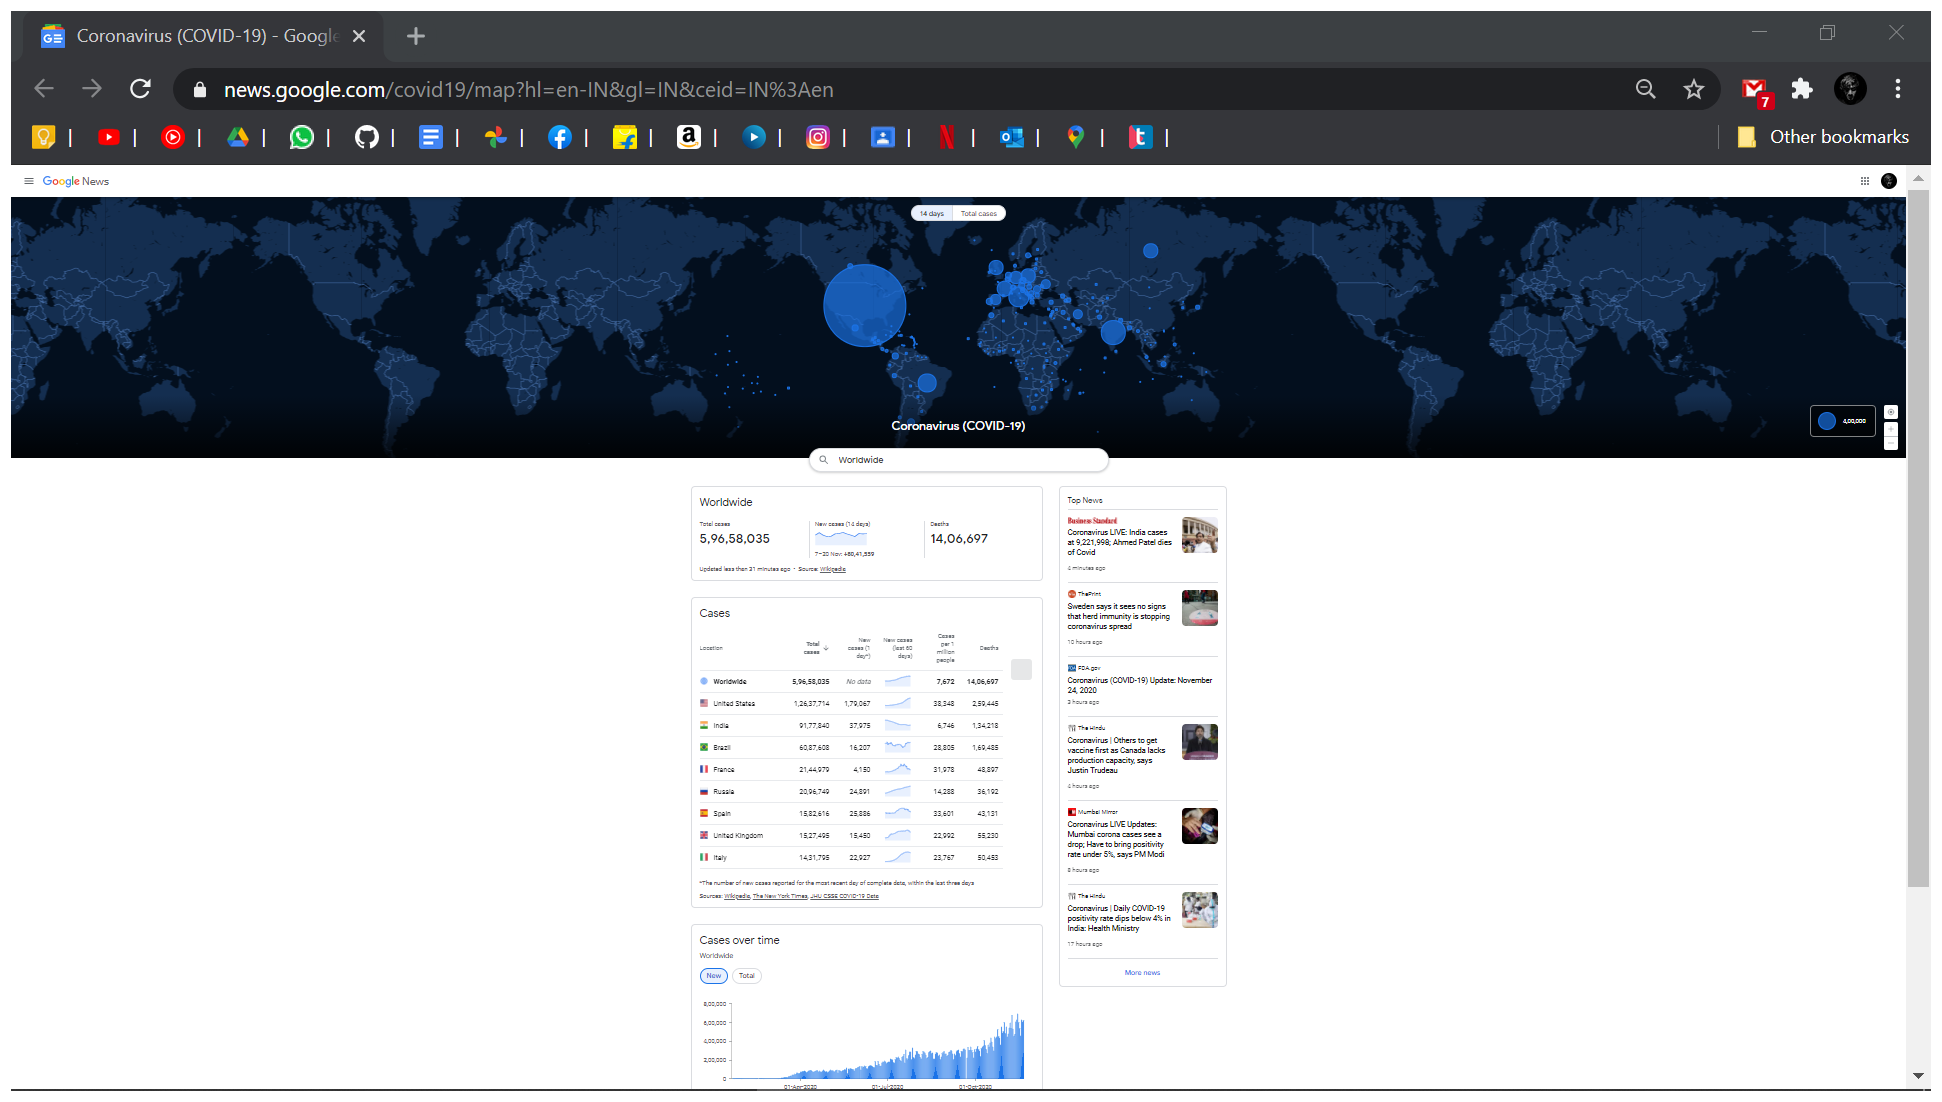
Workflow: table

Step 1: Attach Browser 'Coronavir Page' in window 'Coronavirus (COVID-19) - Google News' (chrome.exe)

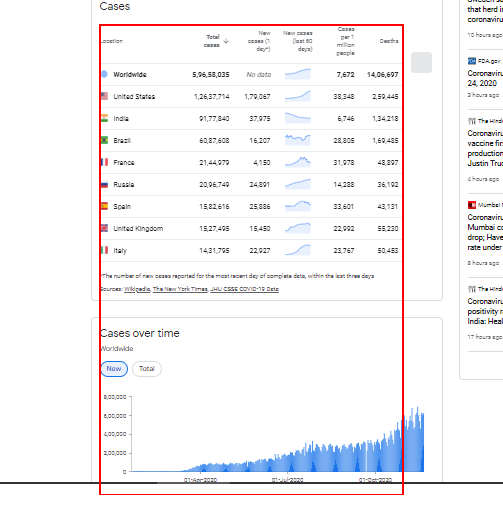
Step 2: get-text from the table